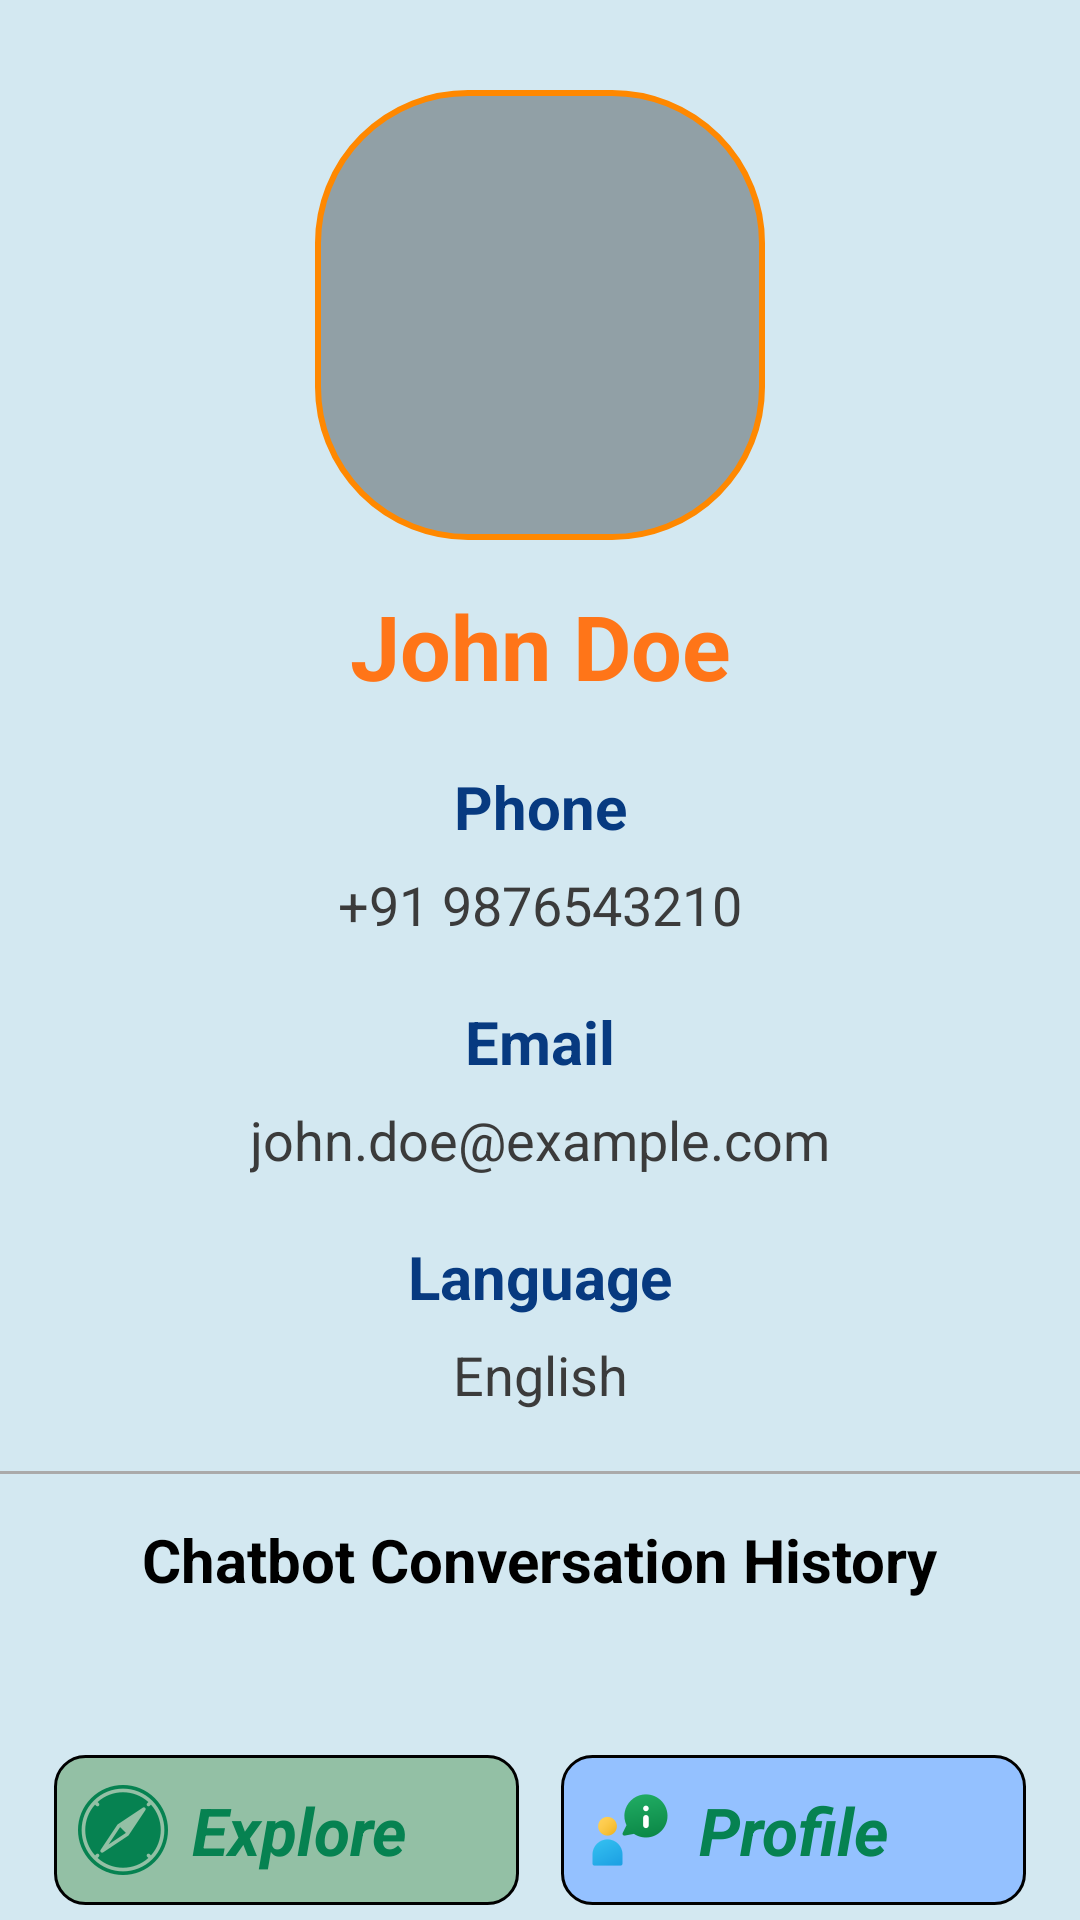

This screen was rendered from an Android layout file. Write that file and the resources it references.
<!-- AndroidManifest.xml: application theme Theme.SanskritiSafar -->
<!-- res/layout/profile.xml -->
<androidx.constraintlayout.widget.ConstraintLayout
    xmlns:android="http://schemas.android.com/apk/res/android"
    xmlns:app="http://schemas.android.com/apk/res-auto"
    xmlns:tools="http://schemas.android.com/tools"
    android:layout_width="match_parent"
    android:layout_height="match_parent"
    android:background="#d3e8f1"
    tools:context=".ProfileActivity">

    <ImageView
        android:id="@+id/profile_picture"
        android:layout_width="150dp"
        android:layout_height="150dp"
        android:layout_marginTop="30dp"
        android:background="@drawable/circle_background2"
        android:contentDescription="Profile Picture"
        android:scaleType="centerCrop"
        app:layout_constraintTop_toTopOf="parent"
        app:layout_constraintStart_toStartOf="parent"
        app:layout_constraintEnd_toEndOf="parent"
        tools:src="@drawable/profile2" />

    
    <TextView
        android:id="@+id/profile_name"
        android:layout_width="wrap_content"
        android:layout_height="wrap_content"
        android:layout_marginTop="15dp"
        android:text="John Doe"
        android:textColor="@color/orange"
        android:textSize="30sp"
        android:textStyle="bold"
        app:layout_constraintTop_toBottomOf="@id/profile_picture"
        app:layout_constraintStart_toStartOf="parent"
        app:layout_constraintEnd_toEndOf="parent" />

    
    <TextView
        android:id="@+id/phone_heading"
        android:layout_width="wrap_content"
        android:layout_height="wrap_content"
        android:layout_marginTop="20dp"
        android:text="Phone"
        android:textColor="@color/deep_blue"
        android:textSize="20sp"
        android:textStyle="bold"
        app:layout_constraintTop_toBottomOf="@id/profile_name"
        app:layout_constraintStart_toStartOf="parent"
        app:layout_constraintEnd_toEndOf="parent" />

    
    <TextView
        android:id="@+id/profile_phone"
        android:layout_width="wrap_content"
        android:layout_height="wrap_content"
        android:layout_marginTop="7dp"
        android:text="+91 9876543210"
        android:textColor="@color/dark_gray"
        android:textSize="18sp"
        app:layout_constraintTop_toBottomOf="@id/phone_heading"
        app:layout_constraintStart_toStartOf="parent"
        app:layout_constraintEnd_toEndOf="parent" />

    
    <TextView
        android:id="@+id/email_heading"
        android:layout_width="wrap_content"
        android:layout_height="wrap_content"
        android:layout_marginTop="20dp"
        android:text="Email"
        android:textColor="@color/deep_blue"
        android:textSize="20sp"
        android:textStyle="bold"
        app:layout_constraintTop_toBottomOf="@id/profile_phone"
        app:layout_constraintStart_toStartOf="parent"
        app:layout_constraintEnd_toEndOf="parent" />

    
    <TextView
        android:id="@+id/profile_email"
        android:layout_width="wrap_content"
        android:layout_height="wrap_content"
        android:layout_marginTop="7dp"
        android:text="john.doe@example.com"
        android:textColor="@color/dark_gray"
        android:textSize="18sp"
        app:layout_constraintTop_toBottomOf="@id/email_heading"
        app:layout_constraintStart_toStartOf="parent"
        app:layout_constraintEnd_toEndOf="parent" />

    
    <TextView
        android:id="@+id/language_heading"
        android:layout_width="wrap_content"
        android:layout_height="wrap_content"
        android:layout_marginTop="20dp"
        android:text="Language"
        android:textColor="@color/deep_blue"
        android:textSize="20sp"
        android:textStyle="bold"
        app:layout_constraintTop_toBottomOf="@id/profile_email"
        app:layout_constraintStart_toStartOf="parent"
        app:layout_constraintEnd_toEndOf="parent" />

    
    <TextView
        android:id="@+id/profile_language"
        android:layout_width="wrap_content"
        android:layout_height="wrap_content"
        android:layout_marginTop="7dp"
        android:text="English"
        android:textColor="@color/dark_gray"
        android:textSize="18sp"
        app:layout_constraintTop_toBottomOf="@id/language_heading"
        app:layout_constraintStart_toStartOf="parent"
        app:layout_constraintEnd_toEndOf="parent" />

    
    <View
        android:id="@+id/separator"
        android:layout_width="match_parent"
        android:layout_height="1dp"
        android:layout_marginTop="20dp"
        android:background="@android:color/darker_gray"
        app:layout_constraintTop_toBottomOf="@id/profile_language"
        app:layout_constraintStart_toStartOf="parent"
        app:layout_constraintEnd_toEndOf="parent" />

    
    <TextView
        android:id="@+id/chat_history_heading"
        android:layout_width="wrap_content"
        android:layout_height="wrap_content"
        android:layout_marginTop="15dp"
        android:text="Chatbot Conversation History"
        android:textColor="@color/black"
        android:textSize="20sp"
        android:textStyle="bold"
        app:layout_constraintTop_toBottomOf="@id/separator"
        app:layout_constraintStart_toStartOf="parent"
        app:layout_constraintEnd_toEndOf="parent" />

    
    <ScrollView
        android:id="@+id/chat_history_scroll"
        android:layout_width="match_parent"
        android:layout_height="0dp"
        android:layout_marginTop="20dp"
        android:paddingTop="50dp"
        app:layout_constraintTop_toBottomOf="@id/profile_language"
        app:layout_constraintStart_toStartOf="parent"
        app:layout_constraintEnd_toEndOf="parent"
        app:layout_constraintBottom_toTopOf="@id/bottom_nav">

        <LinearLayout
            android:id="@+id/chat_messages_layout"
            android:layout_width="match_parent"
            android:layout_height="wrap_content"
            android:orientation="vertical"
            android:padding="16dp">
        </LinearLayout>

    </ScrollView>

    
    <LinearLayout
        android:id="@+id/bottom_nav"
        android:layout_width="match_parent"
        android:layout_height="50dp"
        android:layout_marginStart="18dp"
        android:layout_marginTop="15dp"
        android:layout_marginEnd="18dp"
        android:layout_marginBottom="5dp"
        android:baselineAligned="false"
        android:orientation="horizontal"
        app:layout_constraintBottom_toBottomOf="parent"
        app:layout_constraintEnd_toEndOf="parent"
        app:layout_constraintStart_toStartOf="parent">

        
        <LinearLayout
            android:id="@+id/explore_btn"
            android:layout_width="0dp"
            android:layout_height="50dp"
            android:layout_marginEnd="7dp"
            android:layout_weight="0.5"
            android:background="@drawable/xplor_btn_background"
            android:orientation="horizontal">

            <ImageView
                android:id="@+id/explore_img"
                android:layout_width="wrap_content"
                android:layout_height="wrap_content"
                android:layout_gravity="center_vertical"
                android:layout_margin="8dp"
                android:contentDescription="@string/exploreLogo"
                app:srcCompat="@drawable/explore" />

            <TextView
                android:id="@+id/explore_txt"
                android:layout_width="0dp"
                android:layout_height="wrap_content"
                android:layout_gravity="center_vertical"
                android:layout_weight="1"
                android:text="@string/exploreBtn"
                android:textColor="@color/green"
                android:textSize="22sp"
                android:textStyle="bold|italic" />

        </LinearLayout>

        
        <LinearLayout
            android:id="@+id/profile_btn"
            android:layout_width="0dp"
            android:layout_height="50dp"
            android:layout_marginStart="7dp"
            android:layout_weight="0.5"
            android:background="@drawable/profile_btn_background"
            android:orientation="horizontal">

            <ImageView
                android:id="@+id/profile_img"
                android:layout_width="wrap_content"
                android:layout_height="wrap_content"
                android:layout_gravity="center_vertical"
                android:layout_margin="8dp"
                android:contentDescription="@string/profileLogo"
                app:srcCompat="@drawable/profile" />

            <TextView
                android:id="@+id/profile_txt"
                android:layout_width="0dp"
                android:layout_height="wrap_content"
                android:layout_gravity="center_vertical"
                android:layout_weight="1"
                android:text="@string/profileBtn"
                android:textColor="@color/green"
                android:textSize="22sp"
                android:textStyle="bold|italic" />

        </LinearLayout>
    </LinearLayout>

</androidx.constraintlayout.widget.ConstraintLayout>
<!-- resources referenced by this layout -->
<resources>
  <color name="black">#FF000000</color>
  <color name="dark_gray">#3b3b3b</color>
  <color name="deep_blue">#073a80</color>
  <color name="green">#068251</color>
  <color name="orange">#ff7518</color>
  <!-- drawable circle_background2 (drawable) -->
  <?xml version="1.0" encoding="utf-8"?>
  <selector xmlns:android="http://schemas.android.com/apk/res/android">
  <item>
      <shape >
          <solid android:color="#50000000" />
          <stroke android:width="2dp" android:color="@android:color/holo_orange_dark" />
          <corners android:radius="50dp" />
      </shape>
  </item>
  </selector>
  <!-- drawable explore: png bitmap (drawable-hdpi, 1819 bytes) -->
  <!-- drawable profile: png bitmap (drawable-hdpi, 1482 bytes) -->
  <!-- drawable profile2: png bitmap (drawable-hdpi, 1140 bytes) -->
  <!-- drawable profile_btn_background (drawable) -->
  <?xml version="1.0" encoding="utf-8"?>
  <selector xmlns:android="http://schemas.android.com/apk/res/android">
  <item>
      <shape android:shape="rectangle">
          <stroke android:width="1dp" android:color="@color/black"/>
          <solid android:color="@color/light_light_blue" />
          <corners android:radius="10dp"/>
      </shape>
  </item>
  </selector>
  <!-- drawable xplor_btn_background (drawable) -->
  <?xml version="1.0" encoding="utf-8"?>
  <selector xmlns:android="http://schemas.android.com/apk/res/android">
  <item>
      <shape android:shape="rectangle">
          <stroke android:width="1dp" android:color="@color/black"/>
          <solid android:color="@color/light_green"/>
          <corners android:radius="10dp"/>
      </shape>
  </item>
  </selector>
  <string name="exploreBtn">Explore</string>
  <string name="exploreLogo">Explore Logo</string>
  <string name="profileBtn">Profile</string>
  <string name="profileLogo">Profile Logo</string>
  <style name="Theme.SanskritiSafar" parent="Base.Theme.SanskritiSafar" />
  <color name="light_light_blue">#94c1ff</color>
  <color name="light_green">#93c0a5</color>
  <style name="Base.Theme.SanskritiSafar" parent="Theme.Material3.DayNight.NoActionBar">
          
          
      </style>
</resources>
